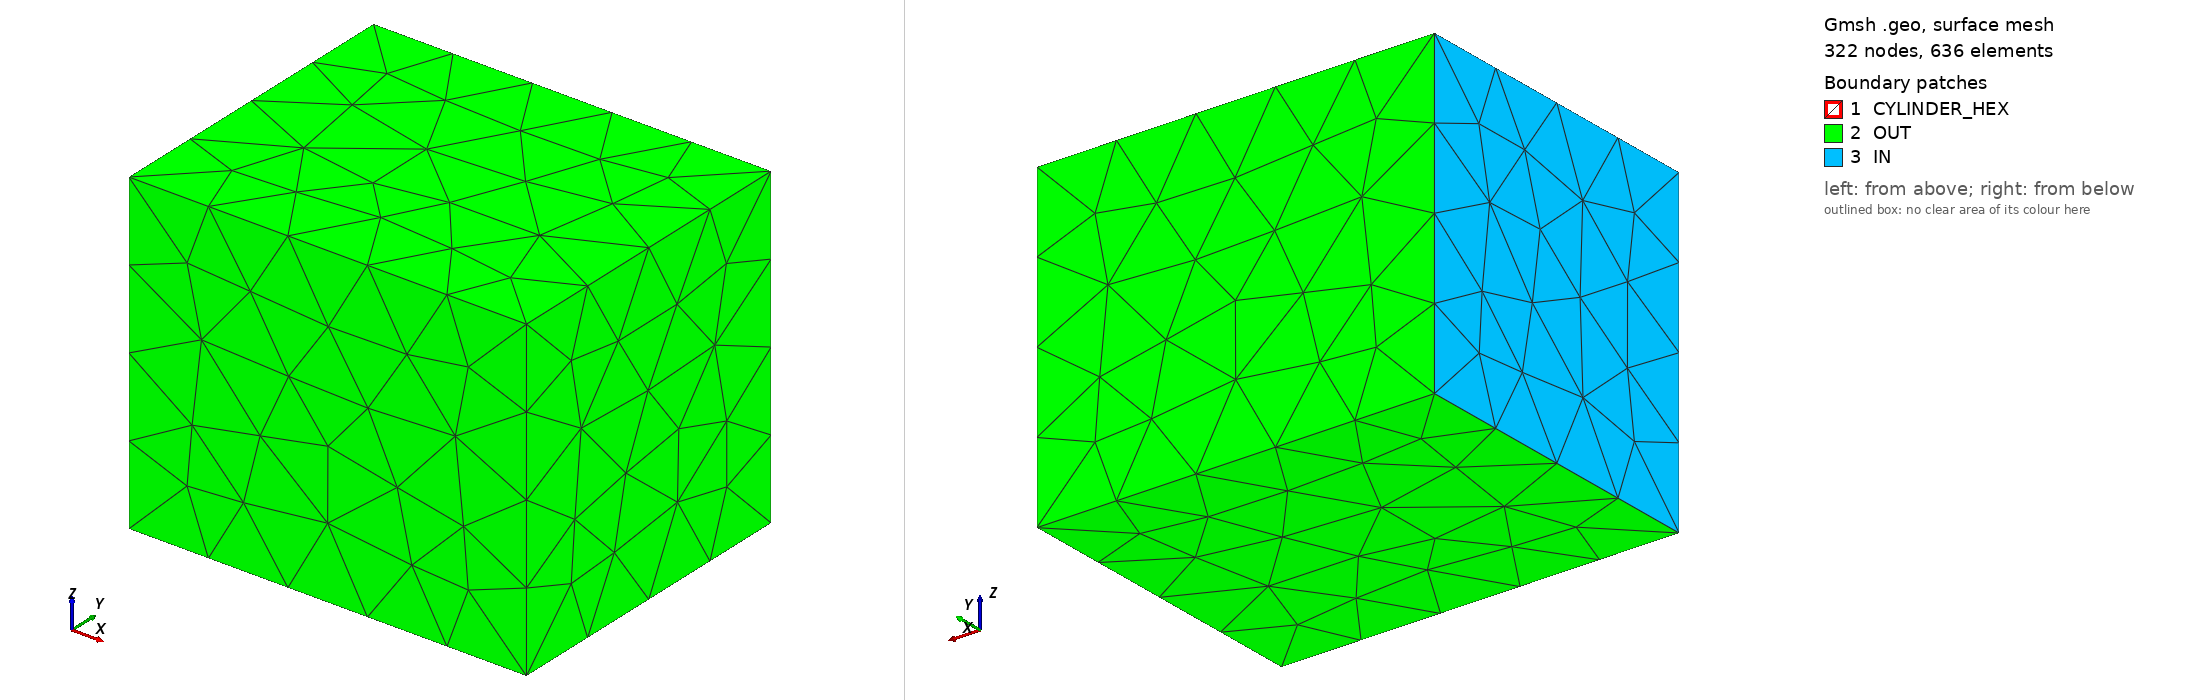

Gmsh geometry script, surface-meshed: 322 nodes, 636 surface elements. Boundary patches (legend numbers): 1 CYLINDER_HEX, 2 OUT, 3 IN. Left view from above one corner, right view from below the opposite corner. Legend entries are the model's physical surfaces. The drawing asked Gmsh for element sizes between 1% and 20% of the model's largest extent; the script's own settings can give other sizes.

=== cylinder_hex_scale_0p1_l2.exterior.geo (drawn) ===
// mfmc-cylinder-hex 1.0.0
SetFactory("Built-in");
lcBody = 0.014999999999999999;
lcFar = 0.074999999999999997;
Point(1) = {0, -0.0027867372751916308, -0.0039810532502737583, lcBody};
Point(2) = {0, 0.0027867372751916308, -0.0039810532502737583, lcBody};
Point(3) = {0, 0.0039810532502737583, -0.0027867372751916308, lcBody};
Point(4) = {0, 0.0039810532502737583, 0.0027867372751916308, lcBody};
Point(5) = {0, 0.0027867372751916308, 0.0039810532502737583, lcBody};
Point(6) = {0, -0.0027867372751916308, 0.0039810532502737583, lcBody};
Point(7) = {0, -0.0039810532502737583, 0.0027867372751916308, lcBody};
Point(8) = {0, -0.0039810532502737583, -0.0027867372751916308, lcBody};
Point(9) = {0.020000000000000004, -0.013933686375958154, -0.019905266251368792, lcBody};
Point(10) = {0.020000000000000004, 0.013933686375958154, -0.019905266251368792, lcBody};
Point(11) = {0.020000000000000004, 0.019905266251368792, -0.013933686375958154, lcBody};
Point(12) = {0.020000000000000004, 0.019905266251368792, 0.013933686375958154, lcBody};
Point(13) = {0.020000000000000004, 0.013933686375958154, 0.019905266251368792, lcBody};
Point(14) = {0.020000000000000004, -0.013933686375958154, 0.019905266251368792, lcBody};
Point(15) = {0.020000000000000004, -0.019905266251368792, 0.013933686375958154, lcBody};
Point(16) = {0.020000000000000004, -0.019905266251368792, -0.013933686375958154, lcBody};
Point(17) = {0.080000000000000016, -0.013933686375958154, -0.019905266251368792, lcBody};
Point(18) = {0.080000000000000016, 0.013933686375958154, -0.019905266251368792, lcBody};
Point(19) = {0.080000000000000016, 0.019905266251368792, -0.013933686375958154, lcBody};
Point(20) = {0.080000000000000016, 0.019905266251368792, 0.013933686375958154, lcBody};
Point(21) = {0.080000000000000016, 0.013933686375958154, 0.019905266251368792, lcBody};
Point(22) = {0.080000000000000016, -0.013933686375958154, 0.019905266251368792, lcBody};
Point(23) = {0.080000000000000016, -0.019905266251368792, 0.013933686375958154, lcBody};
Point(24) = {0.080000000000000016, -0.019905266251368792, -0.013933686375958154, lcBody};
Point(25) = {0.10000000000000001, -0.0062701588691811685, -0.0089573698131159545, lcBody};
Point(26) = {0.10000000000000001, 0.0062701588691811685, -0.0089573698131159545, lcBody};
Point(27) = {0.10000000000000001, 0.0089573698131159545, -0.0062701588691811685, lcBody};
Point(28) = {0.10000000000000001, 0.0089573698131159545, 0.0062701588691811685, lcBody};
Point(29) = {0.10000000000000001, 0.0062701588691811685, 0.0089573698131159545, lcBody};
Point(30) = {0.10000000000000001, -0.0062701588691811685, 0.0089573698131159545, lcBody};
Point(31) = {0.10000000000000001, -0.0089573698131159545, 0.0062701588691811685, lcBody};
Point(32) = {0.10000000000000001, -0.0089573698131159545, -0.0062701588691811685, lcBody};
Point(33) = {0, 0, 0, lcBody};
Point(34) = {0.10000000000000001, 0, 0, lcBody};
Line(1) = {1, 10};
Line(2) = {9, 10};
Line(3) = {1, 9};
Line(4) = {1, 2};
Line(5) = {2, 10};
Line(6) = {2, 11};
Line(7) = {10, 11};
Line(8) = {2, 3};
Line(9) = {3, 11};
Line(10) = {3, 12};
Line(11) = {11, 12};
Line(12) = {3, 4};
Line(13) = {4, 12};
Line(14) = {4, 13};
Line(15) = {12, 13};
Line(16) = {4, 5};
Line(17) = {5, 13};
Line(18) = {5, 14};
Line(19) = {13, 14};
Line(20) = {5, 6};
Line(21) = {6, 14};
Line(22) = {6, 15};
Line(23) = {14, 15};
Line(24) = {6, 7};
Line(25) = {7, 15};
Line(26) = {7, 16};
Line(27) = {15, 16};
Line(28) = {7, 8};
Line(29) = {8, 16};
Line(30) = {8, 9};
Line(31) = {9, 16};
Line(32) = {1, 8};
Line(33) = {9, 18};
Line(34) = {17, 18};
Line(35) = {9, 17};
Line(36) = {10, 18};
Line(37) = {10, 19};
Line(38) = {18, 19};
Line(39) = {11, 19};
Line(40) = {11, 20};
Line(41) = {19, 20};
Line(42) = {12, 20};
Line(43) = {12, 21};
Line(44) = {20, 21};
Line(45) = {13, 21};
Line(46) = {13, 22};
Line(47) = {21, 22};
Line(48) = {14, 22};
Line(49) = {14, 23};
Line(50) = {22, 23};
Line(51) = {15, 23};
Line(52) = {15, 24};
Line(53) = {23, 24};
Line(54) = {16, 24};
Line(55) = {16, 17};
Line(56) = {17, 24};
Line(57) = {17, 26};
Line(58) = {25, 26};
Line(59) = {17, 25};
Line(60) = {18, 26};
Line(61) = {18, 27};
Line(62) = {26, 27};
Line(63) = {19, 27};
Line(64) = {19, 28};
Line(65) = {27, 28};
Line(66) = {20, 28};
Line(67) = {20, 29};
Line(68) = {28, 29};
Line(69) = {21, 29};
Line(70) = {21, 30};
Line(71) = {29, 30};
Line(72) = {22, 30};
Line(73) = {22, 31};
Line(74) = {30, 31};
Line(75) = {23, 31};
Line(76) = {23, 32};
Line(77) = {31, 32};
Line(78) = {24, 32};
Line(79) = {24, 25};
Line(80) = {25, 32};
Line(81) = {2, 33};
Line(82) = {1, 33};
Line(83) = {25, 34};
Line(84) = {26, 34};
Line(85) = {3, 33};
Line(86) = {27, 34};
Line(87) = {4, 33};
Line(88) = {28, 34};
Line(89) = {5, 33};
Line(90) = {29, 34};
Line(91) = {6, 33};
Line(92) = {30, 34};
Line(93) = {7, 33};
Line(94) = {31, 34};
Line(95) = {8, 33};
Line(96) = {32, 34};
Curve Loop(1) = {1, -2, -3};
Plane Surface(1) = {1};
Curve Loop(2) = {4, 5, -1};
Plane Surface(2) = {2};
Curve Loop(3) = {6, -7, -5};
Plane Surface(3) = {3};
Curve Loop(4) = {8, 9, -6};
Plane Surface(4) = {4};
Curve Loop(5) = {10, -11, -9};
Plane Surface(5) = {5};
Curve Loop(6) = {12, 13, -10};
Plane Surface(6) = {6};
Curve Loop(7) = {14, -15, -13};
Plane Surface(7) = {7};
Curve Loop(8) = {16, 17, -14};
Plane Surface(8) = {8};
Curve Loop(9) = {18, -19, -17};
Plane Surface(9) = {9};
Curve Loop(10) = {20, 21, -18};
Plane Surface(10) = {10};
Curve Loop(11) = {22, -23, -21};
Plane Surface(11) = {11};
Curve Loop(12) = {24, 25, -22};
Plane Surface(12) = {12};
Curve Loop(13) = {26, -27, -25};
Plane Surface(13) = {13};
Curve Loop(14) = {28, 29, -26};
Plane Surface(14) = {14};
Curve Loop(15) = {30, 31, -29};
Plane Surface(15) = {15};
Curve Loop(16) = {-32, 3, -30};
Plane Surface(16) = {16};
Curve Loop(17) = {33, -34, -35};
Plane Surface(17) = {17};
Curve Loop(18) = {2, 36, -33};
Plane Surface(18) = {18};
Curve Loop(19) = {37, -38, -36};
Plane Surface(19) = {19};
Curve Loop(20) = {7, 39, -37};
Plane Surface(20) = {20};
Curve Loop(21) = {40, -41, -39};
Plane Surface(21) = {21};
Curve Loop(22) = {11, 42, -40};
Plane Surface(22) = {22};
Curve Loop(23) = {43, -44, -42};
Plane Surface(23) = {23};
Curve Loop(24) = {15, 45, -43};
Plane Surface(24) = {24};
Curve Loop(25) = {46, -47, -45};
Plane Surface(25) = {25};
Curve Loop(26) = {19, 48, -46};
Plane Surface(26) = {26};
Curve Loop(27) = {49, -50, -48};
Plane Surface(27) = {27};
Curve Loop(28) = {23, 51, -49};
Plane Surface(28) = {28};
Curve Loop(29) = {52, -53, -51};
Plane Surface(29) = {29};
Curve Loop(30) = {27, 54, -52};
Plane Surface(30) = {30};
Curve Loop(31) = {55, 56, -54};
Plane Surface(31) = {31};
Curve Loop(32) = {-31, 35, -55};
Plane Surface(32) = {32};
Curve Loop(33) = {57, -58, -59};
Plane Surface(33) = {33};
Curve Loop(34) = {34, 60, -57};
Plane Surface(34) = {34};
Curve Loop(35) = {61, -62, -60};
Plane Surface(35) = {35};
Curve Loop(36) = {38, 63, -61};
Plane Surface(36) = {36};
Curve Loop(37) = {64, -65, -63};
Plane Surface(37) = {37};
Curve Loop(38) = {41, 66, -64};
Plane Surface(38) = {38};
Curve Loop(39) = {67, -68, -66};
Plane Surface(39) = {39};
Curve Loop(40) = {44, 69, -67};
Plane Surface(40) = {40};
Curve Loop(41) = {70, -71, -69};
Plane Surface(41) = {41};
Curve Loop(42) = {47, 72, -70};
Plane Surface(42) = {42};
Curve Loop(43) = {73, -74, -72};
Plane Surface(43) = {43};
Curve Loop(44) = {50, 75, -73};
Plane Surface(44) = {44};
Curve Loop(45) = {76, -77, -75};
Plane Surface(45) = {45};
Curve Loop(46) = {53, 78, -76};
Plane Surface(46) = {46};
Curve Loop(47) = {79, 80, -78};
Plane Surface(47) = {47};
Curve Loop(48) = {-56, 59, -79};
Plane Surface(48) = {48};
Curve Loop(49) = {-81, -4, 82};
Plane Surface(49) = {49};
Curve Loop(50) = {-83, 58, 84};
Plane Surface(50) = {50};
Curve Loop(51) = {-85, -8, 81};
Plane Surface(51) = {51};
Curve Loop(52) = {-84, 62, 86};
Plane Surface(52) = {52};
Curve Loop(53) = {-87, -12, 85};
Plane Surface(53) = {53};
Curve Loop(54) = {-86, 65, 88};
Plane Surface(54) = {54};
Curve Loop(55) = {-89, -16, 87};
Plane Surface(55) = {55};
Curve Loop(56) = {-88, 68, 90};
Plane Surface(56) = {56};
Curve Loop(57) = {-91, -20, 89};
Plane Surface(57) = {57};
Curve Loop(58) = {-90, 71, 92};
Plane Surface(58) = {58};
Curve Loop(59) = {-93, -24, 91};
Plane Surface(59) = {59};
Curve Loop(60) = {-92, 74, 94};
Plane Surface(60) = {60};
Curve Loop(61) = {-95, -28, 93};
Plane Surface(61) = {61};
Curve Loop(62) = {-94, 77, 96};
Plane Surface(62) = {62};
Curve Loop(63) = {-82, 32, 95};
Plane Surface(63) = {63};
Curve Loop(64) = {-96, -80, 83};
Plane Surface(64) = {64};
Surface Loop(1) = {1, 2, 3, 4, 5, 6, 7, 8, 9, 10, 11, 12, 13, 14, 15, 16, 17, 18, 19, 20, 21, 22, 23, 24, 25, 26, 27, 28, 29, 30, 31, 32, 33, 34, 35, 36, 37, 38, 39, 40, 41, 42, 43, 44, 45, 46, 47, 48, 49, 50, 51, 52, 53, 54, 55, 56, 57, 58, 59, 60, 61, 62, 63, 64};
Point(35) = {-0.050000000000000003, -0.10000000000000001, -0.10000000000000001, lcFar};
Point(36) = {0.20000000000000001, -0.10000000000000001, -0.10000000000000001, lcFar};
Point(37) = {0.20000000000000001, 0.10000000000000001, -0.10000000000000001, lcFar};
Point(38) = {-0.050000000000000003, 0.10000000000000001, -0.10000000000000001, lcFar};
Point(39) = {-0.050000000000000003, -0.10000000000000001, 0.10000000000000001, lcFar};
Point(40) = {0.20000000000000001, -0.10000000000000001, 0.10000000000000001, lcFar};
Point(41) = {0.20000000000000001, 0.10000000000000001, 0.10000000000000001, lcFar};
Point(42) = {-0.050000000000000003, 0.10000000000000001, 0.10000000000000001, lcFar};
Line(97) = {35, 36};
Line(98) = {36, 37};
Line(99) = {37, 38};
Line(100) = {38, 35};
Line(101) = {39, 40};
Line(102) = {40, 41};
Line(103) = {41, 42};
Line(104) = {42, 39};
Line(105) = {35, 39};
Line(106) = {36, 40};
Line(107) = {37, 41};
Line(108) = {38, 42};
Curve Loop(65) = {97, 98, 99, 100};
Plane Surface(65) = {65};
Curve Loop(66) = {101, 102, 103, 104};
Plane Surface(66) = {66};
Curve Loop(67) = {97, 106, -101, -105};
Plane Surface(67) = {67};
Curve Loop(68) = {98, 107, -102, -106};
Plane Surface(68) = {68};
Curve Loop(69) = {99, 108, -103, -107};
Plane Surface(69) = {69};
Curve Loop(70) = {100, 105, -104, -108};
Plane Surface(70) = {70};
Surface Loop(2) = {65, 66, 67, 68, 69, 70};
Volume(1) = {2, 1};
Physical Volume("GAS", 1) = {1};
Physical Surface("IN", 2) = {70};
Physical Surface("OUT", 3) = {65, 66, 67, 68, 69};
Physical Surface("CYLINDER_HEX", 4) = {1, 2, 3, 4, 5, 6, 7, 8, 9, 10, 11, 12, 13, 14, 15, 16, 17, 18, 19, 20, 21, 22, 23, 24, 25, 26, 27, 28, 29, 30, 31, 32, 33, 34, 35, 36, 37, 38, 39, 40, 41, 42, 43, 44, 45, 46, 47, 48, 49, 50, 51, 52, 53, 54, 55, 56, 57, 58, 59, 60, 61, 62, 63, 64};
Mesh.Algorithm = 6;
Mesh.Algorithm3D = 1;
Mesh.RecombineAll = 0;
Mesh.SubdivisionAlgorithm = 0;
Mesh.Optimize = 1;
Mesh.MshFileVersion = 2.2;
Mesh.Binary = 0;
